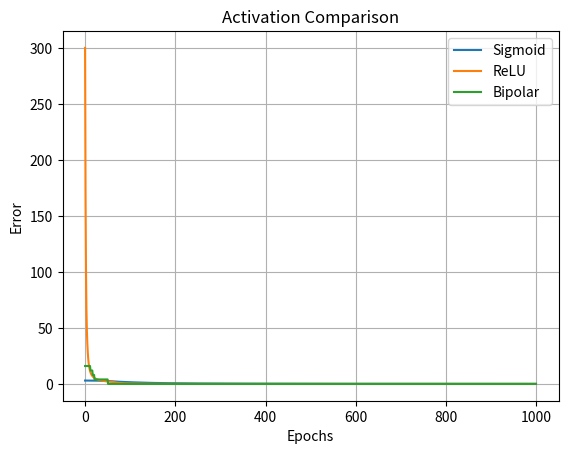

This figure's Python source:
import numpy as np
import matplotlib.pyplot as plt
X=[[0,0],[0,1],[1,0],[1,1]]
Y=[0,0,0,1]
Y_bipolar=[-1,-1,-1,-1]
weights_relu=np.array([10.0,0.2,-0.75])
weights_bipolar=np.array([10.0,0.2,-0.75])
weights_sigmoid=np.array([10.0,0.2,-0.75])
alpha=0.05
def relu(z):
    return max(0,z)
def bipolar_step(z):
    return 1 if z>=0 else -1
def sigmoid(z):
    return 1/(1+np.exp(-z))
epochs=0
errors_sigmoid=[]
errors_relu=[]
errors_bipolar=[]
while epochs<1000:
    total_error_sigmoid=0
    total_error_relu=0
    total_error_bipolar=0
    for i in range(len(X)):
        x1,x2=X[i]
        target=Y[i]
        z=weights_sigmoid[0]+weights_sigmoid[1]*x1+weights_sigmoid[2]*x2
        output_sigmoid=sigmoid(z)
        error_sigmoid=target-output_sigmoid
        weights_sigmoid[0]+=alpha*error_sigmoid*1
        weights_sigmoid[1]+=alpha*error_sigmoid*x1
        weights_sigmoid[2]+=alpha*error_sigmoid*x2
        total_error_sigmoid+=error_sigmoid**2


        z=weights_relu[0]+weights_relu[1]*x1+weights_relu[2]*x2
        output_relu=relu(z)
        error_relu=target-output_relu
        weights_relu[0]+=alpha*error_relu*1
        weights_relu[1]+=alpha*error_relu*x1
        weights_relu[2]+=alpha*error_relu*x2
        total_error_relu+=error_relu**2


        z=weights_bipolar[0]+weights_bipolar[1]*x1+weights_bipolar[2]*x2
        output_bipolar=bipolar_step(z)
        error_bipolar=Y_bipolar[i]-output_bipolar
        weights_bipolar[0]+=alpha*error_bipolar*1
        weights_bipolar[1]+=alpha*error_bipolar*x1
        weights_bipolar[2]+=alpha*error_bipolar*x2
        total_error_bipolar+=error_bipolar**2
    errors_relu.append(total_error_relu)
    errors_sigmoid.append(total_error_sigmoid)
    errors_bipolar.append(total_error_bipolar)
    epochs+=1
    if (total_error_sigmoid <= 0.002 and 
        total_error_relu <= 0.002 and 
        total_error_bipolar <= 0.002):
        break
print("Relu weights",weights_relu)
print("Sigmoid weughts",weights_sigmoid)
print("Bipolar weights",weights_bipolar)
print("Epochs needed",epochs)
plt.plot(errors_sigmoid, label="Sigmoid")
plt.plot(errors_relu, label="ReLU")
plt.plot(errors_bipolar, label="Bipolar")
plt.xlabel("Epochs")
plt.ylabel("Error")
plt.title("Activation Comparison")
plt.legend()
plt.grid()
plt.show()
